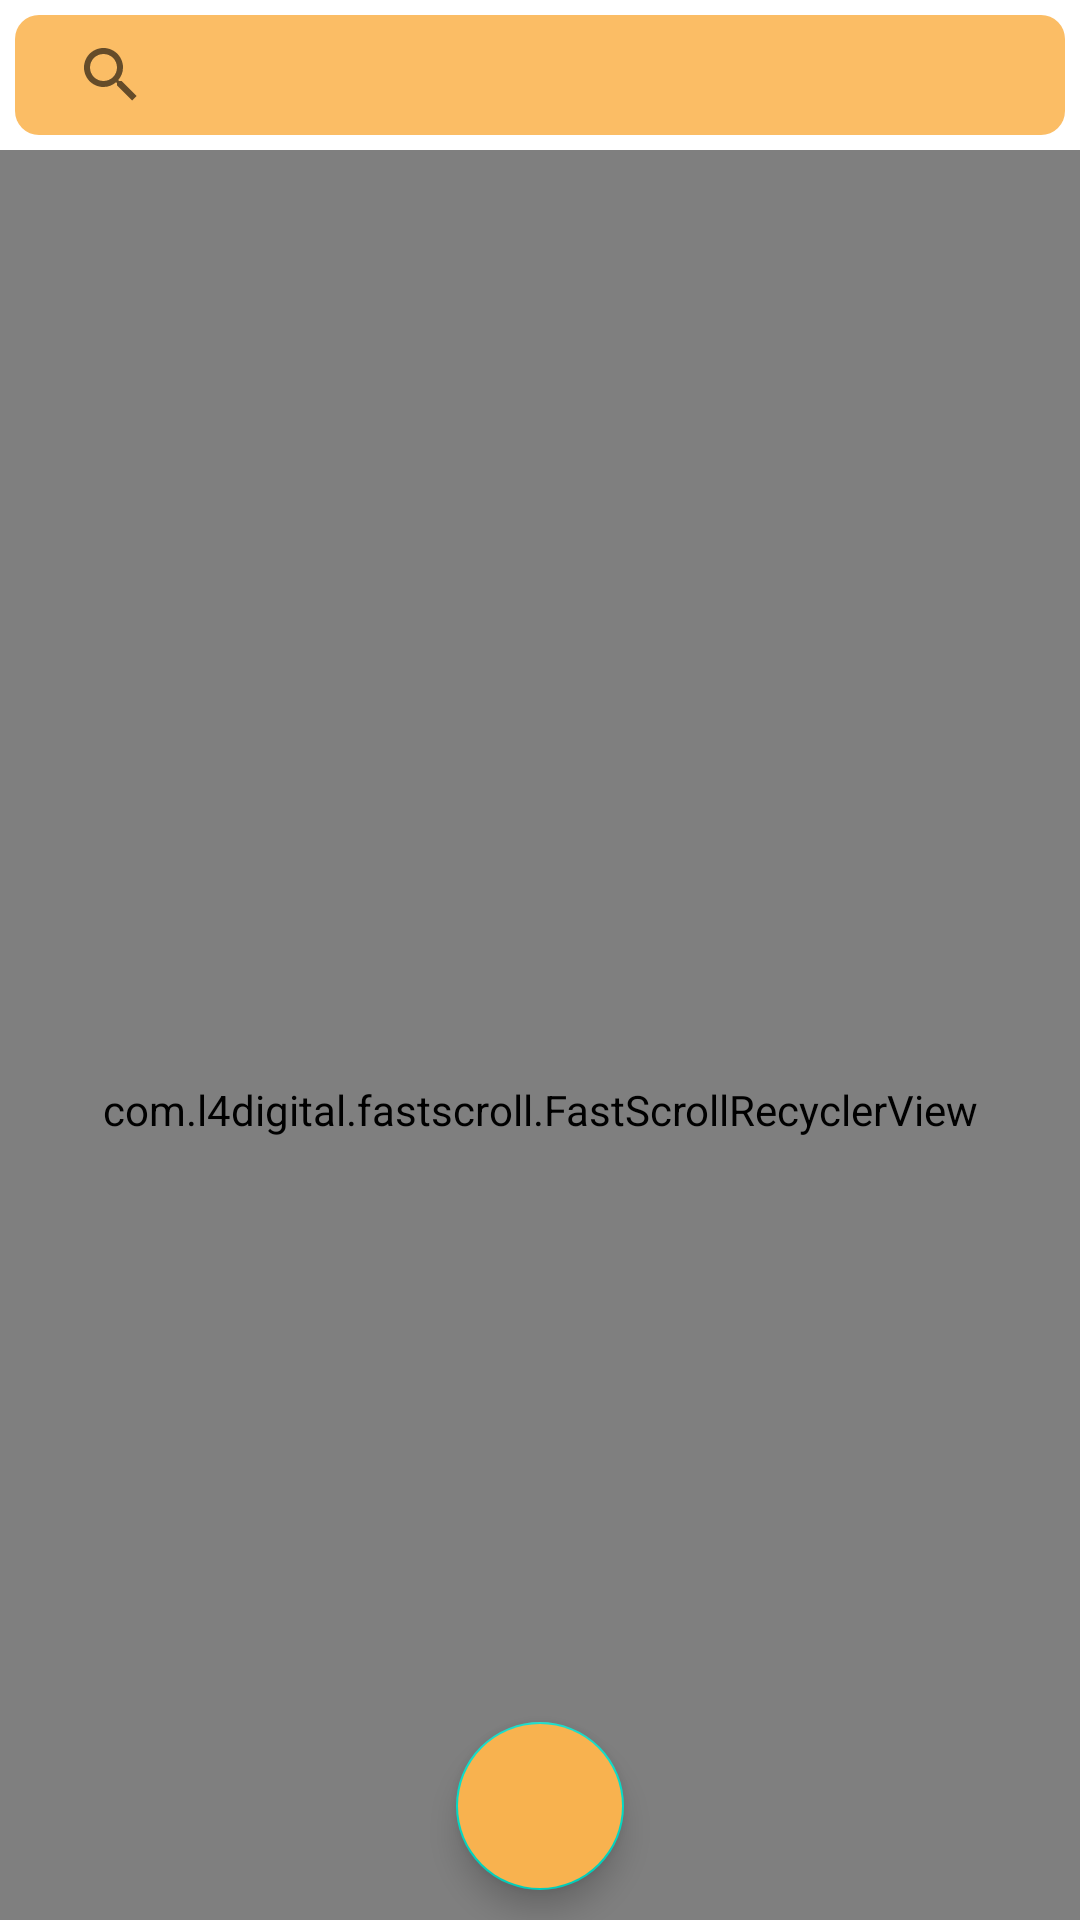

Reconstruct the res/layout file that produces this screen, plus the resources it refers to.
<!-- AndroidManifest.xml: activity theme Theme.MaterialComponents.Light.NoActionBar -->
<!-- res/layout/activity_main.xml -->
<?xml version="1.0" encoding="utf-8"?>
<androidx.coordinatorlayout.widget.CoordinatorLayout xmlns:android="http://schemas.android.com/apk/res/android"
    xmlns:app="http://schemas.android.com/apk/res-auto"
    xmlns:tools="http://schemas.android.com/tools"
    android:layout_width="match_parent"
    android:layout_height="match_parent"
    tools:context="com.main.drugsdz.MainActivity">


    <com.google.android.material.appbar.AppBarLayout
        android:id="@+id/drug_appbar"
        android:layout_width="match_parent"
        android:layout_height="wrap_content"
        android:layout_marginLeft="5dp"
        android:layout_marginRight="5dp"
        android:background="#00000000"
        android:elevation="0dp"
        app:elevation="0dp"
        >
        <com.google.android.material.appbar.CollapsingToolbarLayout
            android:layout_width="match_parent"
            android:layout_height="wrap_content"
            app:layout_scrollFlags="scroll|enterAlways|snap"


            >
            <androidx.appcompat.widget.SearchView
                android:id="@+id/drugs_searchbar"
                android:layout_width="match_parent"
                android:layout_height="40dp"
                android:layout_marginTop="5dp"
                android:layout_marginBottom="5dp"
                android:background="@drawable/radius_shape"
                app:defaultQueryHint="marke or international name"
                app:layout_collapseMode="parallax"
                >

            </androidx.appcompat.widget.SearchView>

        </com.google.android.material.appbar.CollapsingToolbarLayout>

    </com.google.android.material.appbar.AppBarLayout>

    <com.l4digital.fastscroll.FastScrollRecyclerView
        android:id="@+id/rv_drugs"
        android:layout_width="match_parent"
        android:layout_height="match_parent"
        app:layout_behavior="com.google.android.material.appbar.AppBarLayout$ScrollingViewBehavior"
        app:bubbleColor="#F8B24F"
        app:bubbleTextColor="#ffffff"
        app:handleColor="#F8B24F" />



    <com.google.android.material.floatingactionbutton.FloatingActionButton
        android:id="@+id/bu_t_top"
        android:layout_width="wrap_content"
        android:layout_height="wrap_content"
        android:layout_gravity="bottom|center"
        android:layout_marginBottom="10dp"
        android:backgroundTint="#F8B24F"
        android:src="@drawable/icon_totop"
        app:layout_behavior="com.google.android.material.behavior.HideBottomViewOnScrollBehavior"
        tools:ignore="ContentDescription">

    </com.google.android.material.floatingactionbutton.FloatingActionButton>
</androidx.coordinatorlayout.widget.CoordinatorLayout>
<!-- resources referenced by this layout -->
<resources>
  <!-- drawable radius_shape (drawable) -->
  <?xml version="1.0" encoding="utf-8"?>
  <shape xmlns:android="http://schemas.android.com/apk/res/android">
      <solid android:color="#FBBD65"/>
      <corners android:radius="8dp"/>
      <padding android:left="8dp"
          android:bottom="8dp"
          android:right="8dp"
          android:top="8dp"/>
  </shape>
</resources>
